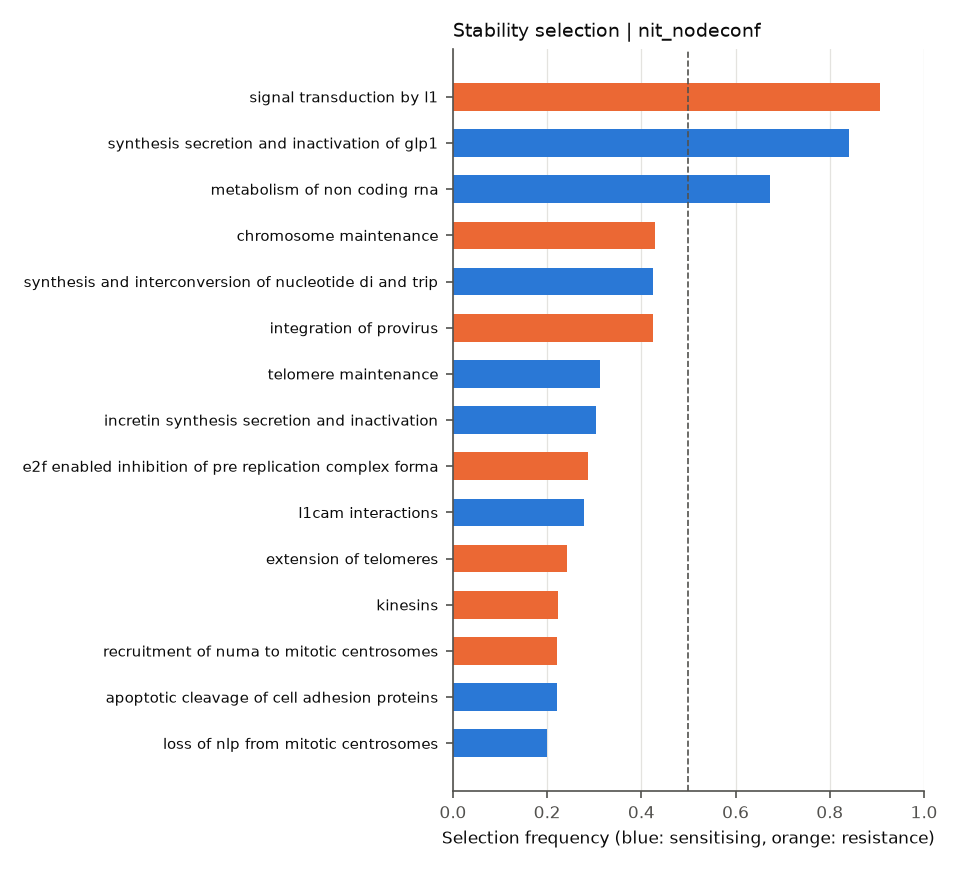

The file beside this chart, header and first rows:
	selection_freq	sign_agreement	mean_coef
REACTOME_RNA_POL_III_TRANSCRIPTION_INITI…	0.0675	0.0	-0.01712
REACTOME_APOPTOTIC_CLEAVAGE_OF_CELLULAR_…	0.00375	0.0	-0.01984
REACTOME_RNA_POL_I_TRANSCRIPTION_TERMINA…	0.1125	0.0	-0.004641
REACTOME_ACTIVATION_OF_THE_PRE_REPLICATI…	0.0625	0.0	-0.007777
REACTOME_BASE_EXCISION_REPAIR	0.01625	0.07692	0.02378
REACTOME_RECYCLING_OF_BILE_ACIDS_AND_SAL…	0.00125	0.0	0.006638
REACTOME_METABOLISM_OF_NON_CODING_RNA	0.6725	0.9851	-0.1302
REACTOME_CTNNB1_PHOSPHORYLATION_CASCADE	0.09625	1.0	-0.04934
REACTOME_NEF_MEDIATED_DOWNREGULATION_OF_…	0.0	0.0	-0.007435
REACTOME_DEVELOPMENTAL_BIOLOGY	0.0	0.0	-0.001917
REACTOME_MEIOSIS	0.0	0.0	0.003546
REACTOME_G0_AND_EARLY_G1	0.0	0.0	-0.02301
REACTOME_RESOLUTION_OF_AP_SITES_VIA_THE_…	0.01625	1.0	0.03828
REACTOME_CELL_CYCLE	0.0	0.0	0.001734
REACTOME_GRB2_EVENTS_IN_ERBB2_SIGNALING	0.0	0.0	-0.007469
REACTOME_SHC1_EVENTS_IN_ERBB4_SIGNALING	0.0	0.0	-0.005926
REACTOME_ASSOCIATION_OF_LICENSING_FACTOR…	0.0275	1.0	-0.02653
REACTOME_PRE_NOTCH_TRANSCRIPTION_AND_TRA…	0.0	0.0	0.01904
REACTOME_PRE_NOTCH_EXPRESSION_AND_PROCES…	0.0	0.0	0.01443
REACTOME_ARMS_MEDIATED_ACTIVATION	0.0	0.0	0.01247
REACTOME_PROLONGED_ERK_ACTIVATION_EVENTS	0.0	0.0	0.004273
REACTOME_SIGNALLING_TO_RAS	0.0	0.0	0.004954
REACTOME_SIGNALLING_TO_ERKS	0.0	0.0	0.004106
REACTOME_SMAD2_SMAD3_SMAD4_HETEROTRIMER_…	0.0	0.0	-0.0142
REACTOME_SIGNALLING_TO_P38_VIA_RIT_AND_R…	0.0	0.0	0.02598
REACTOME_HYALURONAN_UPTAKE_AND_DEGRADATI…	0.0	0.0	-0.01568
REACTOME_TRANSCRIPTIONAL_ACTIVITY_OF_SMA…	0.0	0.0	-0.003837
REACTOME_HYALURONAN_METABOLISM	0.0	0.0	-0.00665
REACTOME_DOWNREGULATION_OF_SMAD2_3_SMAD4…	0.0	0.0	-0.00315
REACTOME_REVERSIBLE_HYDRATION_OF_CARBON_…	0.0	0.0	-0.009053
REACTOME_APOPTOSIS_INDUCED_DNA_FRAGMENTA…	0.0	0.0	-0.01246
REACTOME_GLYCOSAMINOGLYCAN_METABOLISM	0.0	0.0	-7.30615693875036e-05
REACTOME_NEGATIVE_REGULATION_OF_THE_PI3K…	0.0	0.0	-0.001532
REACTOME_PROCESSING_OF_CAPPED_INTRON_CON…	0.0	0.0	-0.01802
REACTOME_SHC1_EVENTS_IN_EGFR_SIGNALING	0.0	0.0	0.003822
REACTOME_RNA_POL_I_TRANSCRIPTION	0.0	0.0	-0.00542
REACTOME_E2F_ENABLED_INHIBITION_OF_PRE_R…	0.2875	0.9304	0.07527
REACTOME_BASE_FREE_SUGAR_PHOSPHATE_REMOV…	0.0	0.0	0.00238
REACTOME_APOPTOTIC_CLEAVAGE_OF_CELL_ADHE…	0.22	0.9091	-0.05073
REACTOME_NRAGE_SIGNALS_DEATH_THROUGH_JNK	0.02875	0.2174	0.0125
REACTOME_RNA_POL_III_TRANSCRIPTION	0.0	0.0	-0.0146
REACTOME_CELL_DEATH_SIGNALLING_VIA_NRAGE…	0.0	0.0	-0.001375
REACTOME_PROCESSIVE_SYNTHESIS_ON_THE_LAG…	0.0	0.0	-0.01464
REACTOME_CELL_CYCLE_MITOTIC	0.0	0.0	0.0007169
REACTOME_RECRUITMENT_OF_MITOTIC_CENTROSO…	0.0925	0.7568	-0.03708
REACTOME_CYTOSOLIC_TRNA_AMINOACYLATION	0.0	0.0	0.02176
REACTOME_LOSS_OF_NLP_FROM_MITOTIC_CENTRO…	0.2	0.75	-0.05545
REACTOME_TRNA_AMINOACYLATION	0.0	0.0	0.0008605
REACTOME_RECRUITMENT_OF_NUMA_TO_MITOTIC_…	0.2213	0.3898	0.01377
REACTOME_HOMOLOGOUS_RECOMBINATION_REPAIR…	0.00125	1.0	-0.01815
REACTOME_G1_PHASE	0.0	0.0	0.0006852
REACTOME_MRNA_PROCESSING	0.0	0.0	-0.01132
REACTOME_ASSOCIATION_OF_TRIC_CCT_WITH_TA…	0.01125	0.7778	0.00601
REACTOME_PROTEIN_FOLDING	0.0	0.0	-0.01658
REACTOME_METABOLISM_OF_NUCLEOTIDES	0.0	0.0	0.00313
REACTOME_CDC6_ASSOCIATION_WITH_THE_ORC_O…	0.0	0.0	0.002781
REACTOME_PURINE_RIBONUCLEOSIDE_MONOPHOSP…	0.0	0.0	0.0006773
REACTOME_AXON_GUIDANCE	0.0	0.0	-0.01186
REACTOME_TRANSPORT_OF_MATURE_MRNA_DERIVE…	0.0	0.0	-0.009056
REACTOME_FANCONI_ANEMIA_PATHWAY	0.0	0.0	-0.004465
... 66 more rows
